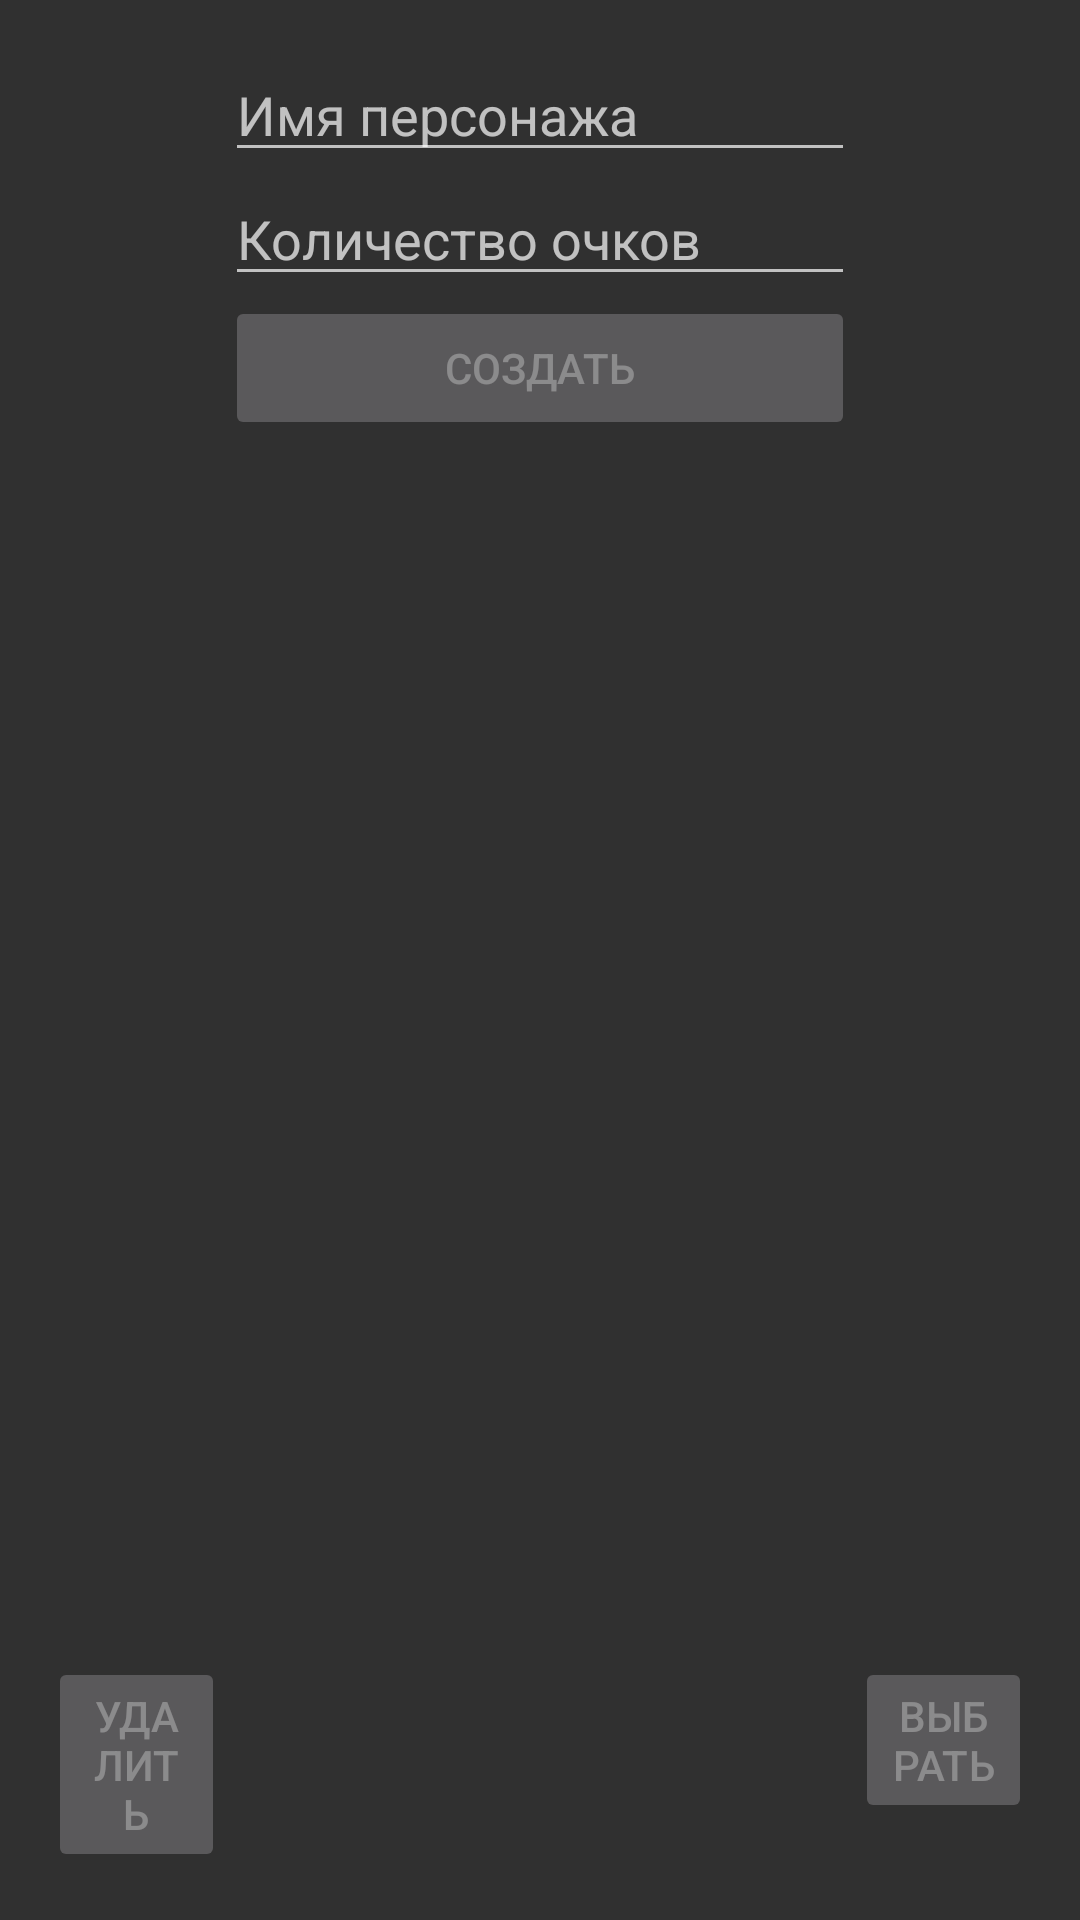

Android layout source for this screen:
<!-- AndroidManifest.xml: application theme AppTheme -->
<!-- res/layout/activity_main.xml -->
<RelativeLayout xmlns:android="http://schemas.android.com/apk/res/android"
    xmlns:tools="http://schemas.android.com/tools"
    android:layout_width="match_parent"
    android:layout_height="match_parent"
    android:paddingLeft="@dimen/activity_horizontal_margin"
    android:paddingRight="@dimen/activity_horizontal_margin"
    android:paddingTop="@dimen/activity_vertical_margin"
    android:paddingBottom="@dimen/activity_vertical_margin"
    tools:context=".MainActivity">

    <EditText
        android:layout_width="210dp"
        android:layout_height="wrap_content"
        android:inputType="textPersonName"
        android:ems="10"
        android:id="@+id/character_name"
        android:layout_alignParentTop="true"
        android:layout_centerHorizontal="true"
        android:hint="@string/character_name"/>

    <EditText
        android:layout_width="210dp"
        android:layout_height="wrap_content"
        android:inputType="number"
        android:ems="10"
        android:id="@+id/max_points"
        android:layout_below="@+id/character_name"
        android:layout_alignLeft="@+id/character_name"
        android:layout_alignStart="@+id/character_name"
        android:hint="@string/max_points"/>

    <Button
        android:layout_width="210dp"
        android:layout_height="wrap_content"
        android:text="@string/create"
        android:id="@+id/create"
        android:layout_below="@+id/max_points"
        android:layout_alignLeft="@+id/max_points"
        android:layout_alignStart="@+id/max_points"
        android:enabled="false"
        android:onClick="onCreate"/>

    <ListView
        android:choiceMode="singleChoice"
        android:listSelector="@color/select_color"
        android:id="@android:id/list"
        android:layout_width="wrap_content"
        android:layout_height="wrap_content"
        android:layout_below="@+id/create"
        android:layout_alignParentRight="true"
        android:layout_alignParentEnd="true"
        android:layout_above="@+id/delete"/>

    <Button
        android:layout_width="210dp"
        android:layout_height="wrap_content"
        android:text="@string/delete"
        android:id="@+id/delete"
        android:layout_alignParentBottom="true"
        android:layout_toStartOf="@+id/create"
        android:layout_toLeftOf="@+id/create"
        android:enabled="false"
        android:onClick="onDelete"/>

    <Button
        android:layout_width="210dp"
        android:layout_height="wrap_content"
        android:text="@string/select"
        android:id="@+id/select"
        android:layout_alignTop="@+id/delete"
        android:layout_toRightOf="@+id/create"
        android:layout_toEndOf="@+id/create"
        android:enabled="false"
        android:onClick="onSelect"/>
</RelativeLayout>
<!-- resources referenced by this layout -->
<resources>
  <color name="select_color">#5f4d8cba</color>
  <dimen name="activity_horizontal_margin">16dp</dimen>
  <dimen name="activity_vertical_margin">16dp</dimen>
  <string name="character_name">Имя персонажа</string>
  <string name="create">Создать</string>
  <string name="delete">Удалить</string>
  <string name="max_points">Количество очков</string>
  <string name="select">Выбрать</string>
  <style name="AppTheme" parent="Theme.AppCompat.NoActionBar">
          
          <item name="android:windowTranslucentStatus">true</item>
      </style>
</resources>
